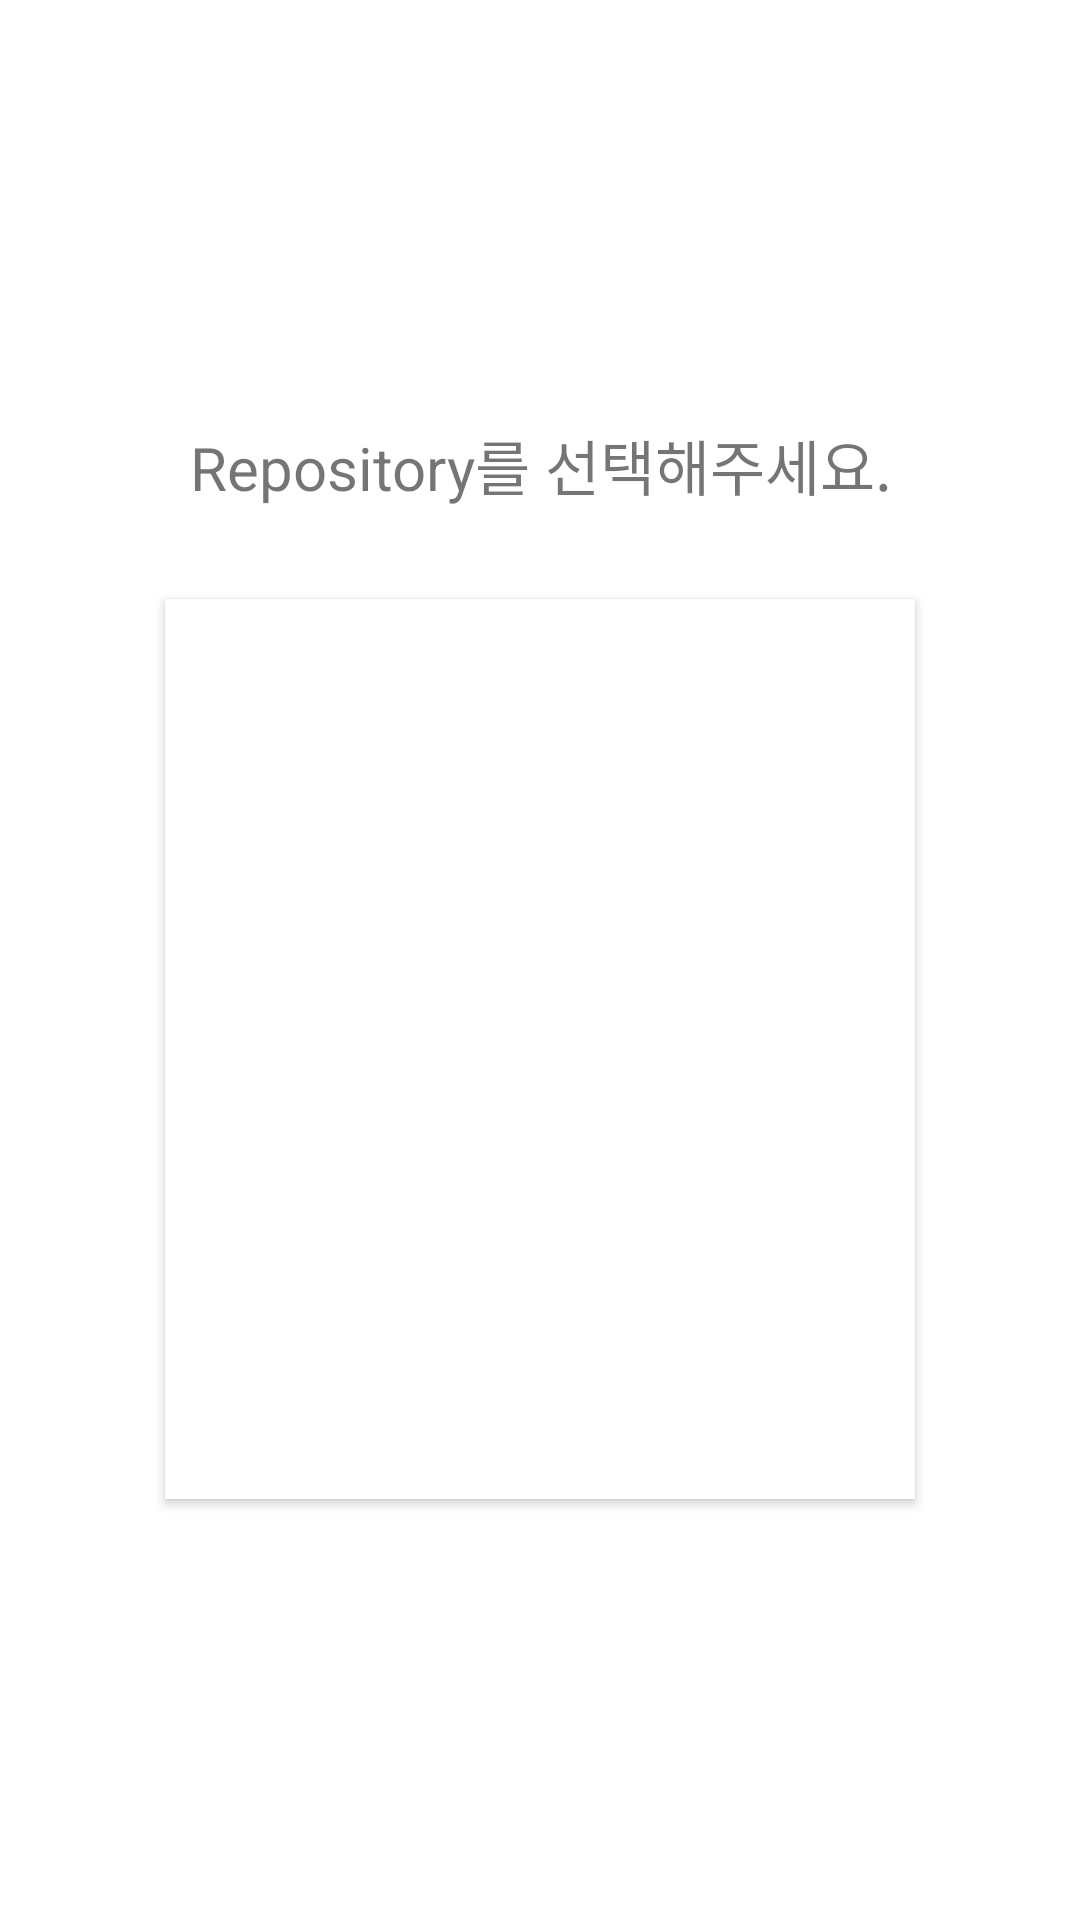

This screen was rendered from an Android layout file. Write that file and the resources it references.
<!-- AndroidManifest.xml: activity theme AppTheme.Dialog -->
<!-- res/layout/activity_select_repo.xml -->
<?xml version="1.0" encoding="utf-8"?>
<LinearLayout xmlns:android="http://schemas.android.com/apk/res/android"
    xmlns:card_view="http://schemas.android.com/apk/res-auto"
    xmlns:tools="http://schemas.android.com/tools"
    android:layout_width="300dp"
    android:layout_height="400dp"
    android:layout_gravity="center"
    android:gravity="center"
    android:orientation="vertical"
    android:paddingLeft="10dp"
    android:paddingRight="10dp"
    android:paddingTop="5dp"
    android:paddingBottom="5dp"
    android:weightSum="10"
    tools:context="kr.spyec.workdevman.Activity.DialogActivity.CheckRepoActivity">

    <TextView
        android:layout_width="wrap_content"
        android:layout_height="wrap_content"
        android:gravity="center"
        android:text="Repository를 선택해주세요."
        android:textSize="20sp" />
    <Space
        android:layout_width="wrap_content"
        android:layout_height="20dp" />


    <android.support.v7.widget.CardView
        android:id="@+id/card_view_profile"
        android:layout_width="250dp"
        android:layout_height="wrap_content"
        android:layout_marginLeft="10dp"
        android:layout_marginRight="10dp"
        android:layout_marginTop="10dp"

        android:padding="5dp"
        card_view:cardBackgroundColor="#fff"
        card_view:cardCornerRadius="0dp"
        card_view:cardPreventCornerOverlap="false">

        <LinearLayout
            android:layout_width="match_parent"
            android:layout_height="wrap_content"
            android:orientation="vertical">

            <LinearLayout
                android:layout_width="match_parent"
                android:layout_height="300dp"
                android:padding="5dp">

                <ListView
                    android:id="@+id/list_git_repo"
                    android:layout_width="match_parent"
                    android:layout_height="match_parent"
                    android:background="#fff"
                    android:divider="#4000"
                    android:dividerHeight="1dp" />
            </LinearLayout>


        </LinearLayout>


    </android.support.v7.widget.CardView>


</LinearLayout>
<!-- resources referenced by this layout -->
<resources>
  <style name="AppTheme.Dialog" parent="Base.Theme.AppCompat.Light.Dialog">
          <item name="windowActionBar">false</item>
          <item name="windowNoTitle">true</item>
  
          <item name="colorPrimary">@color/colorPrimary</item>
          <item name="colorPrimaryDark">@color/colorPrimaryDark</item>
          <item name="colorAccent">@color/colorAccent</item>
      </style>
  <color name="colorPrimary">#dda010</color>
  <color name="colorPrimaryDark">#bb8000</color>
  <color name="colorAccent">#70a030</color>
</resources>
